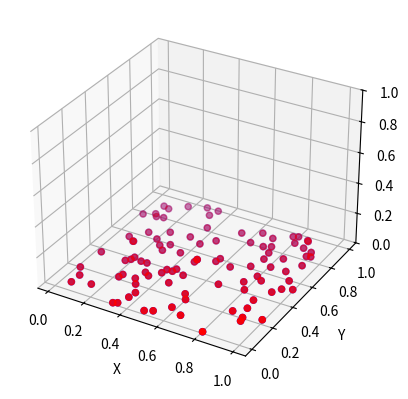

The matplotlib source for this figure: (Note: this script raises an exception after producing the figure.)
# make 2d plane in 3d space and plot it

import time
import numpy as np

import matplotlib.pyplot as plt

from mpl_toolkits.mplot3d import Axes3D

fig = plt.figure()

ax = fig.add_subplot(111, projection="3d")

ax.set_zlim3d(0, 1)

# add point cloud

x = np.random.rand(100)

y = np.random.rand(100)

z = np.zeros(100)

# plot the point cloud

ax.scatter(x, y, z, c="b", marker="o")


def transform(matrix, vector):
    return np.dot(matrix, vector)


# transform the point cloud

matrix = np.array(
    [
        [1, 0, 1],
        [0, 1, 0],
        [0, 0, 1],
    ]
)

x1, y1, z1 = transform(matrix, np.array([x, y, z]))

# label axes

ax.set_xlabel("X")

ax.set_ylabel("Y")

ax.set_zlabel("Z")

ax.scatter(x1, y1, z1, c="r", marker="o")


# plot arrow that goes from origin to point
def plot_arrow(ax, x, y, z, origin):
    ax.quiver(
        origin[0],
        origin[1],
        origin[2],
        x,
        y,
        z,
        length=1,
        arrow_length_ratio=0.1,
        pivot="tail",
        color="k",
        angles='xyz', 
        scale_units='xyz',
    )


# get columns in matrix
for row in matrix.T[:]:
    plot_arrow(ax, row[0], row[1], row[2], [0, 0, 0])

plt.show()

time.sleep(10)
